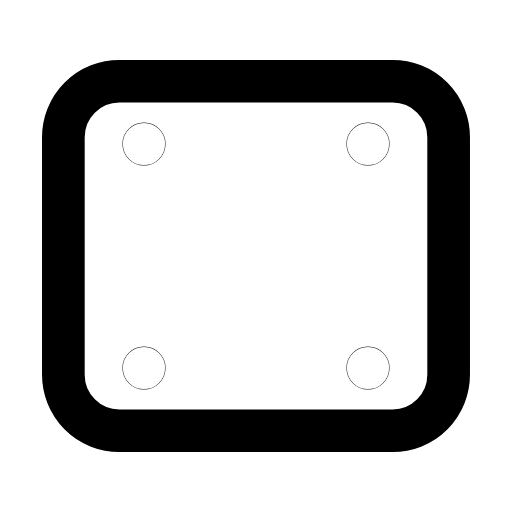
t = 0.00 s
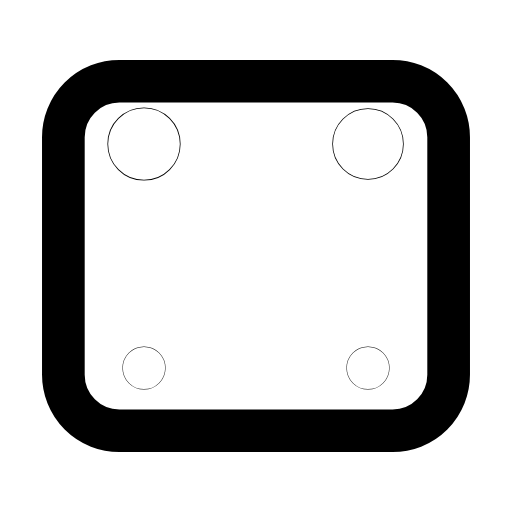
t = 0.33 s
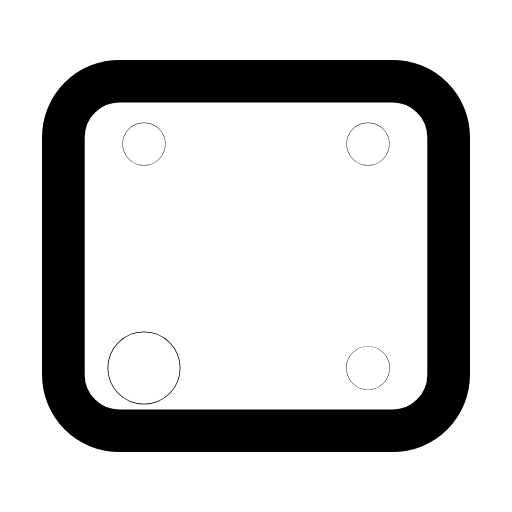
t = 0.63 s
t = 0.93 s: frame unchanged from t = 0.00 s, image omitted
t = 1.07 s: frame unchanged from t = 0.00 s, image omitted
t = 1.14 s: frame unchanged from t = 0.00 s, image omitted

The animated SVG that drew these frames (rendered in a browser with its animation timeline set to each time). Animation: 4 SMIL elements (animateTransform=4); one cycle of 1.90 s, repeats indefinitely.

<svg xmlns="http://www.w3.org/2000/svg" width="24" height="24" viewBox="0 0 24 24" fill="none"><g transform="translate(-0.6 -0.6) scale(1.05)"><rect stroke="currentColor" stroke-width="1.905" stroke-linecap="round" stroke-linejoin="round" fill="none" x="3.4" y="4.2" width="17.2" height="15.6" rx="2.5"></rect><g transform="translate(7 7)"><g><animateTransform attributeName="transform" type="scale" values="1;1;1.7;1;1;1;1;1.7;1;1;1" keyTimes="0;0.081;0.171;0.27;0.45;0.6;0.72;0.786;0.846;0.9;1" dur="1.9s" repeatCount="indefinite" calcMode="spline" keySplines="0.16 1 0.3 1;0.16 1 0.3 1;0.16 1 0.3 1;0.16 1 0.3 1;0.16 1 0.3 1;0.16 1 0.3 1;0.16 1 0.3 1;0.16 1 0.3 1;0.16 1 0.3 1;0.16 1 0.3 1"/><g transform="translate(-7 -7)"><g><circle stroke="currentColor" stroke-width="1.905" stroke-linecap="round" stroke-linejoin="round" fill="none" cx="7" cy="7" r="0.01"></circle></g></g></g></g><g transform="translate(17 7)"><g><animateTransform attributeName="transform" type="scale" values="1;1;1.7;1;1;1;1;1.7;1;1;1" keyTimes="0;0.135;0.225;0.324;0.45;0.6;0.684;0.75;0.81;0.9;1" dur="1.9s" repeatCount="indefinite" calcMode="spline" keySplines="0.16 1 0.3 1;0.16 1 0.3 1;0.16 1 0.3 1;0.16 1 0.3 1;0.16 1 0.3 1;0.16 1 0.3 1;0.16 1 0.3 1;0.16 1 0.3 1;0.16 1 0.3 1;0.16 1 0.3 1"/><g transform="translate(-17 -7)"><g><circle stroke="currentColor" stroke-width="1.905" stroke-linecap="round" stroke-linejoin="round" fill="none" cx="17" cy="7" r="0.01"></circle></g></g></g></g><g transform="translate(7 17)"><g><animateTransform attributeName="transform" type="scale" values="1;1;1.7;1;1;1;1;1.7;1;1;1" keyTimes="0;0.243;0.333;0.423;0.45;0.6;0.618;0.678;0.738;0.9;1" dur="1.9s" repeatCount="indefinite" calcMode="spline" keySplines="0.16 1 0.3 1;0.16 1 0.3 1;0.16 1 0.3 1;0.16 1 0.3 1;0.16 1 0.3 1;0.16 1 0.3 1;0.16 1 0.3 1;0.16 1 0.3 1;0.16 1 0.3 1;0.16 1 0.3 1"/><g transform="translate(-7 -17)"><g><circle stroke="currentColor" stroke-width="1.905" stroke-linecap="round" stroke-linejoin="round" fill="none" cx="7" cy="17" r="0.01"></circle></g></g></g></g><g transform="translate(17 17)"><g><animateTransform attributeName="transform" type="scale" values="1;1;1.7;1;1;1;1;1.7;1;1;1" keyTimes="0;0.189;0.279;0.378;0.45;0.6;0.648;0.714;0.774;0.9;1" dur="1.9s" repeatCount="indefinite" calcMode="spline" keySplines="0.16 1 0.3 1;0.16 1 0.3 1;0.16 1 0.3 1;0.16 1 0.3 1;0.16 1 0.3 1;0.16 1 0.3 1;0.16 1 0.3 1;0.16 1 0.3 1;0.16 1 0.3 1;0.16 1 0.3 1"/><g transform="translate(-17 -17)"><g><circle stroke="currentColor" stroke-width="1.905" stroke-linecap="round" stroke-linejoin="round" fill="none" cx="17" cy="17" r="0.01"></circle></g></g></g></g></g></svg>
